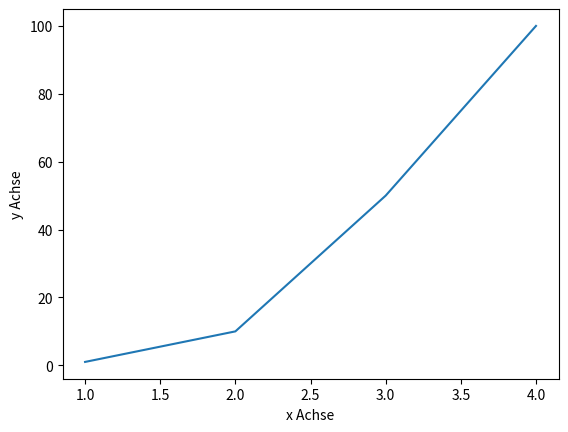

Here is the Python script that generated this plot:
import matplotlib.pyplot as plt

#https://matplotlib.org/users/pyplot_tutorial.html

#graph function
def drawGraph( xList, yList, xLabel, yLabel):
    plt.plot(xList, yList)
    plt.xlabel(xLabel)
    plt.ylabel(yLabel)
    plt.show()
    return

#test program
xList = [1,2,3,4]
yList = [1,10,50,100]
xLabel = "x Achse"
yLabel = "y Achse"
drawGraph( xList, yList, xLabel, yLabel)
